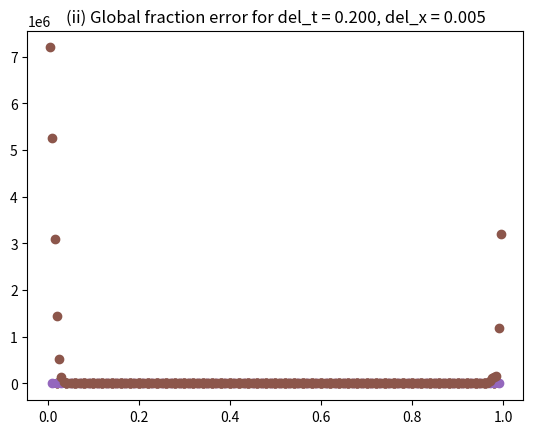

Write Python code to recreate this figure.
#heat equation scheme (1st order fwd in t and 2nd ordered cntr in x
import numpy as np
import matplotlib.pyplot as plt
from scipy.optimize import curve_fit
del_x_array = np.array([0.02,0.01,0.005])
del_t_array = np.array([0.2,0.1,0.005])
nu_d = 0.001
t_start = 1
t_end = 3
x_start = 0
x_end = 1
#analytical solution
def ana_sol(x,t):
    sol = 0
    for n in range(1,51):
        sol+= (2*np.sin(np.pi*n/2)*np.sin(np.pi*n*x)*np.exp(-np.pi*np.pi*n*n*nu_d*t))
    return sol

#numerical scheme
def u_i_nplus1(delt,delx,nu_d,u_i_n,u_iplus1_n,u_iminus1_n):
    return (u_i_n + ((delt*nu_d)/(delx**2))*(u_iplus1_n-2*u_i_n+u_iminus1_n))

#fractional global error
def E_i_n(u_i_n,v_i_n):
    return (np.abs(u_i_n-v_i_n)/(np.abs(v_i_n)))

#Case 1, del_x = 0.002 and del_t varies
del_x = del_x_array[0]
x_size =  1+int((x_end - x_start)/del_x)
x_array = np.linspace(x_start,x_end,x_size)

#initial condition
v_x_1 = np.zeros(x_size)
for x in range(x_size):
    v_x_1[x] = ana_sol(x_array[x],1)

#final analytical result 
v_x_3 = np.zeros(x_size)
for x in range(x_size):
    v_x_3[x] = ana_sol(x_array[x],3)

#evolution
for del_t in del_t_array:
    t_size = int((t_end-t_start)/del_t)
    t_array = np.linspace(t_start+del_t,t_end,t_size)
    evolution_array = np.zeros([t_size+1,x_size])
    evolution_array[0,:] = v_x_1
    for t in range(1,t_size+1):
        for x in range(x_size):
            u_i_n = evolution_array[t-1,x]
            if x == x_size-1:
                u_iplus1_n = evolution_array[t-1,0]
            else:
                u_iplus1_n = evolution_array[t-1,x+1]
            if x ==0:
                u_iminus1_n = evolution_array[t-1,1]
            else:
                u_iminus1_n = evolution_array[t-1,x-1]
            evolution_array[t,x] = u_i_nplus1(del_t,del_x,nu_d,u_i_n,u_iplus1_n,u_iminus1_n)
    u_x_3 = evolution_array[t_size,:]
    #error
    glob_err = np.zeros(x_size)
    for x in range(x_size):
        glob_err[x] = E_i_n(u_x_3[x],v_x_3[x]+10e-5)
    #excluding end points coz analytical solution is 0 there
    plt.scatter(x_array[1:-1],glob_err[1:-1])
    plt.title("(i) Global fraction error for del_x = %5.3f, del_t = %5.3f"% (del_x,del_t))
    plt.show()

    
#Case 2, del_t = 0.2 and del_x varies
del_t = del_t_array[0]
for del_x in del_x_array:
    x_size =  1+int((x_end - x_start)/del_x)
    x_array = np.linspace(x_start,x_end,x_size)

    #initial condition
    v_x_1 = np.zeros(x_size)
    for x in range(x_size):
        v_x_1[x] = ana_sol(x_array[x],1)

    #final analytical result 
    v_x_3 = np.zeros(x_size)
    for x in range(x_size):
        v_x_3[x] = ana_sol(x_array[x],3)

    #evolution

    t_size = int((t_end-t_start)/del_t)
    t_array = np.linspace(t_start+del_t,t_end,t_size)
    evolution_array = np.zeros([t_size+1,x_size])
    evolution_array[0,:] = v_x_1
    for t in range(1,t_size+1):
        for x in range(x_size):
            u_i_n = evolution_array[t-1,x]
            if x == x_size-1:
                u_iplus1_n = evolution_array[t-1,0]
            else:
                u_iplus1_n = evolution_array[t-1,x+1]
            if x ==0:
                u_iminus1_n = evolution_array[t-1,1]
            else:
                u_iminus1_n = evolution_array[t-1,x-1]
            evolution_array[t,x] = u_i_nplus1(del_t,del_x,nu_d,u_i_n,u_iplus1_n,u_iminus1_n)
    u_x_3 = evolution_array[t_size,:]
    #error
    glob_err = np.zeros(x_size)
    for x in range(x_size):
        glob_err[x] = E_i_n(u_x_3[x],v_x_3[x]+10e-5)
    #excluding end points coz analytical solution is 0 there
    plt.scatter(x_array[1:-1],glob_err[1:-1])
    plt.title("(ii) Global fraction error for del_t = %5.3f, del_x = %5.3f"% (del_t,del_x))
    plt.show()

